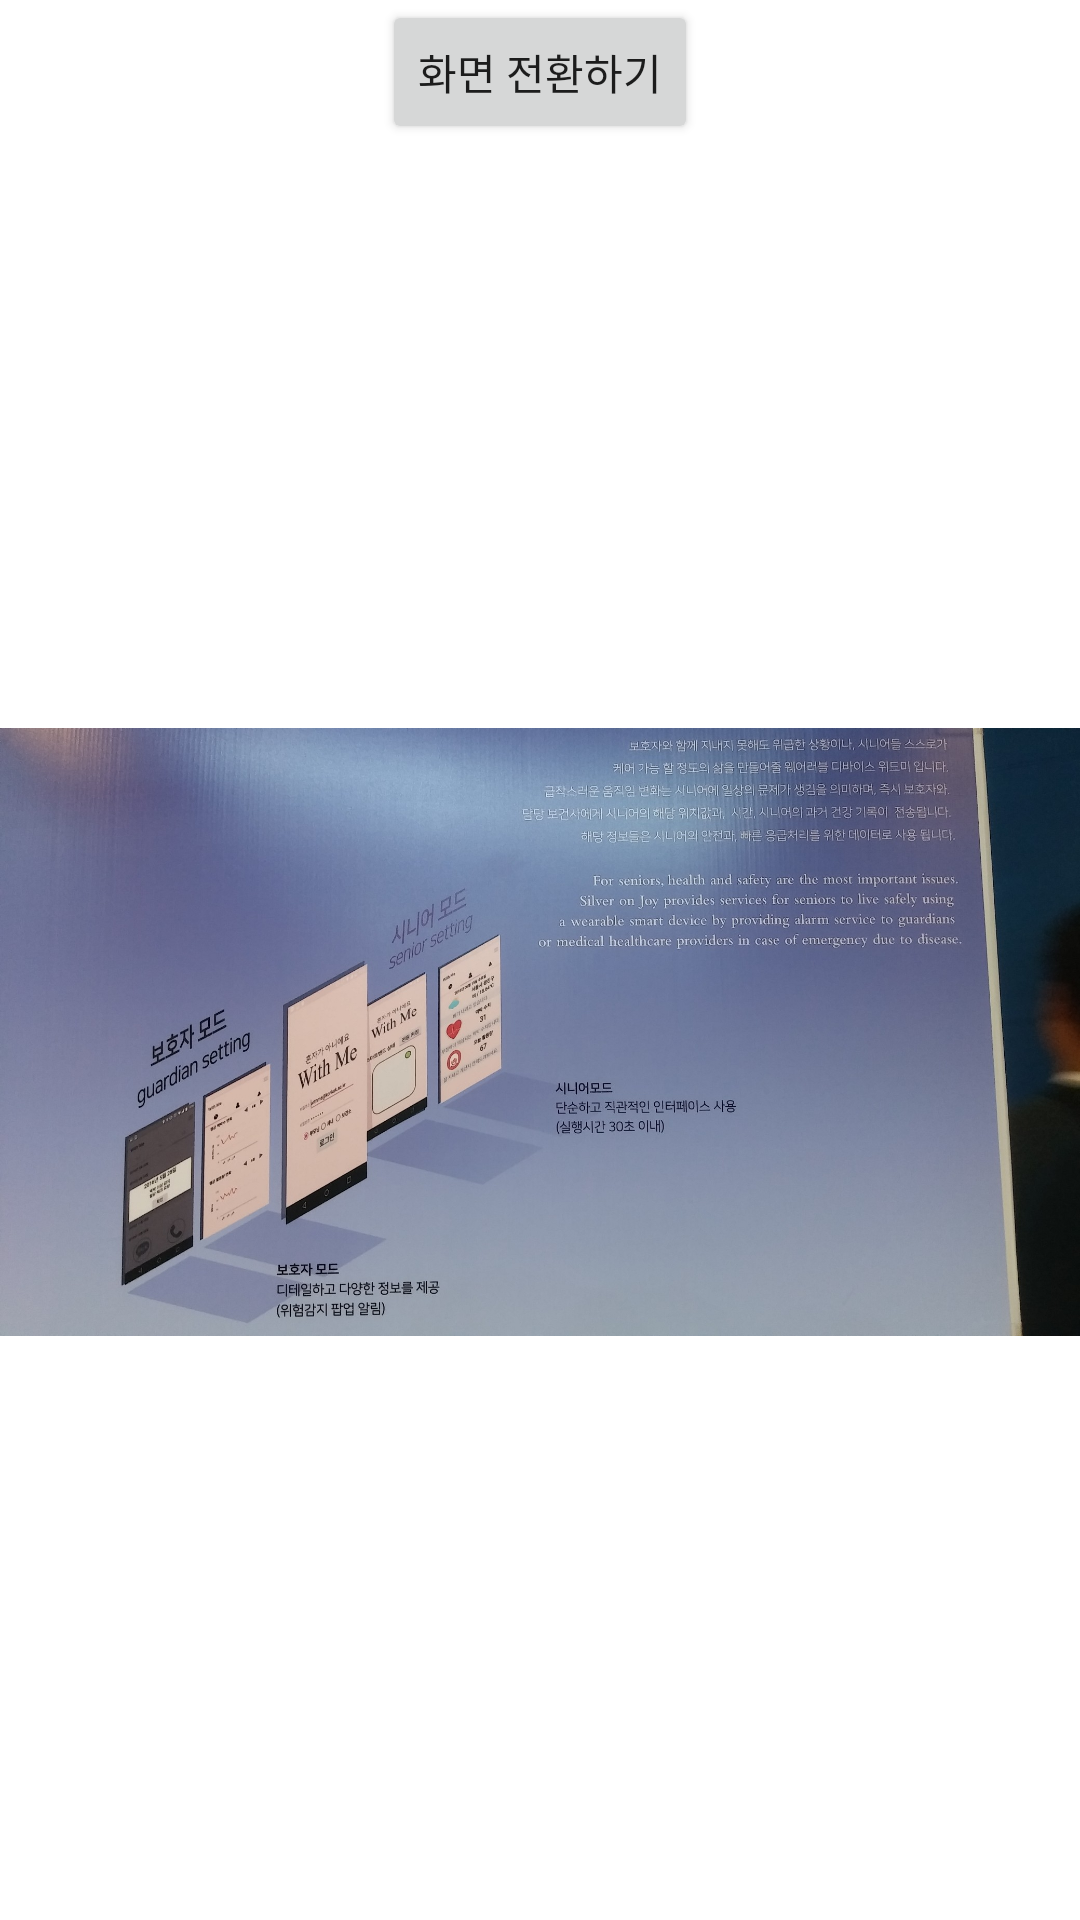

Android layout source for this screen:
<!-- AndroidManifest.xml: application theme Theme.ScrollView_practice01 -->
<!-- res/layout/framelayout_practice1.xml -->
<?xml version="1.0" encoding="utf-8"?>
<LinearLayout xmlns:android="http://schemas.android.com/apk/res/android"
    xmlns:app="http://schemas.android.com/apk/res-auto"
    android:orientation="vertical"
    android:layout_width="match_parent"
    android:layout_height="match_parent">
    <Button
        android:id="@+id/b1"
        android:layout_width="wrap_content"
        android:layout_height="wrap_content"
        android:layout_gravity="center"
        android:text="화면 전환하기"/>

    <FrameLayout
        android:layout_width="wrap_content"
        android:layout_height="wrap_content">

        <ImageView
            android:id="@+id/img1"
            android:layout_width="match_parent"
            android:layout_height="match_parent"
            app:srcCompat="@drawable/cat"
            android:visibility="invisible"/>

        <ImageView
            android:id="@+id/img2"
            android:layout_width="match_parent"
            android:layout_height="match_parent"
            android:src="@drawable/cap"
            android:visibility="visible"/>

    </FrameLayout>


</LinearLayout>
<!-- resources referenced by this layout -->
<resources>
  <!-- drawable cap: jpg bitmap (drawable, 343548 bytes) -->
  <style name="Theme.ScrollView_practice01" parent="Theme.MaterialComponents.DayNight.DarkActionBar">
          
          <item name="colorPrimary">@color/purple_500</item>
          <item name="colorPrimaryVariant">@color/purple_700</item>
          <item name="colorOnPrimary">@color/white</item>
          
          <item name="colorSecondary">@color/teal_200</item>
          <item name="colorSecondaryVariant">@color/teal_700</item>
          <item name="colorOnSecondary">@color/black</item>
          
          <item name="android:statusBarColor" tools:targetApi="l">?attr/colorPrimaryVariant</item>
          
      </style>
  <!-- not gathered from this repository: default colours our renderer supplied (Android Studio template values) -->
  <color name="purple_500">#FF6200EE</color>
  <color name="purple_700">#FF3700B3</color>
  <color name="teal_200">#FF03DAC5</color>
  <color name="teal_700">#FF018786</color>
  <color name="black">#FF000000</color>
  <color name="white">#FFFFFFFF</color>
</resources>
